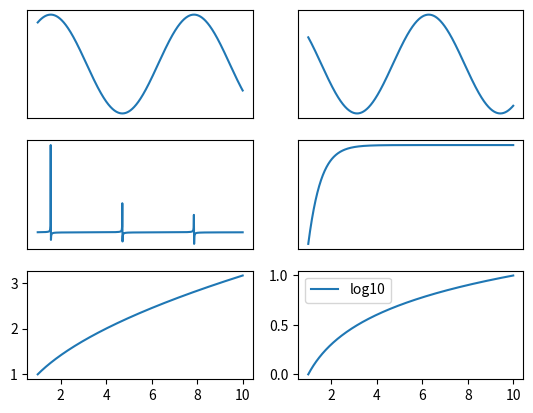

Write the Python code that produced this figure.
import matplotlib.pyplot as plt
import math
import numpy

fig, axes = plt.subplots(3, 2)

x = numpy.arange(1,10, 0.01)
y_1 = list(math.sin(a) for a in x )
axes[0][0].plot(x, y_1, label='sin')
axes[0][0].set_xticks([])
axes[0][0].set_yticks([])

y_2 = list(math.cos(a) for a in x )
axes[0][1].plot(x, y_2, label='cos')
axes[0][1].set_xticks([])
axes[0][1].set_yticks([])

y_3 = list(math.tan(a) for a in x )
axes[1][0].plot(x, y_3, label='tan')
axes[1][0].set_xticks([])
axes[1][0].set_yticks([])

y_4 = list(math.tanh(a) for a in x )
axes[1][1].plot(x, y_4, label='tanh')
axes[1][1].set_xticks([])
axes[1][1].set_yticks([])

y_5 = list(math.sqrt(a) for a in x)
axes[2][0].plot(x, y_5, label='sqrt')
#axes[2][0].set_xticks([])
#axes[2][0].set_yticks([])

y_6 = list(math.log10(a) for a in x)
axes[2][1].plot(x, y_6, label='log10')

plt.legend()
plt.show()